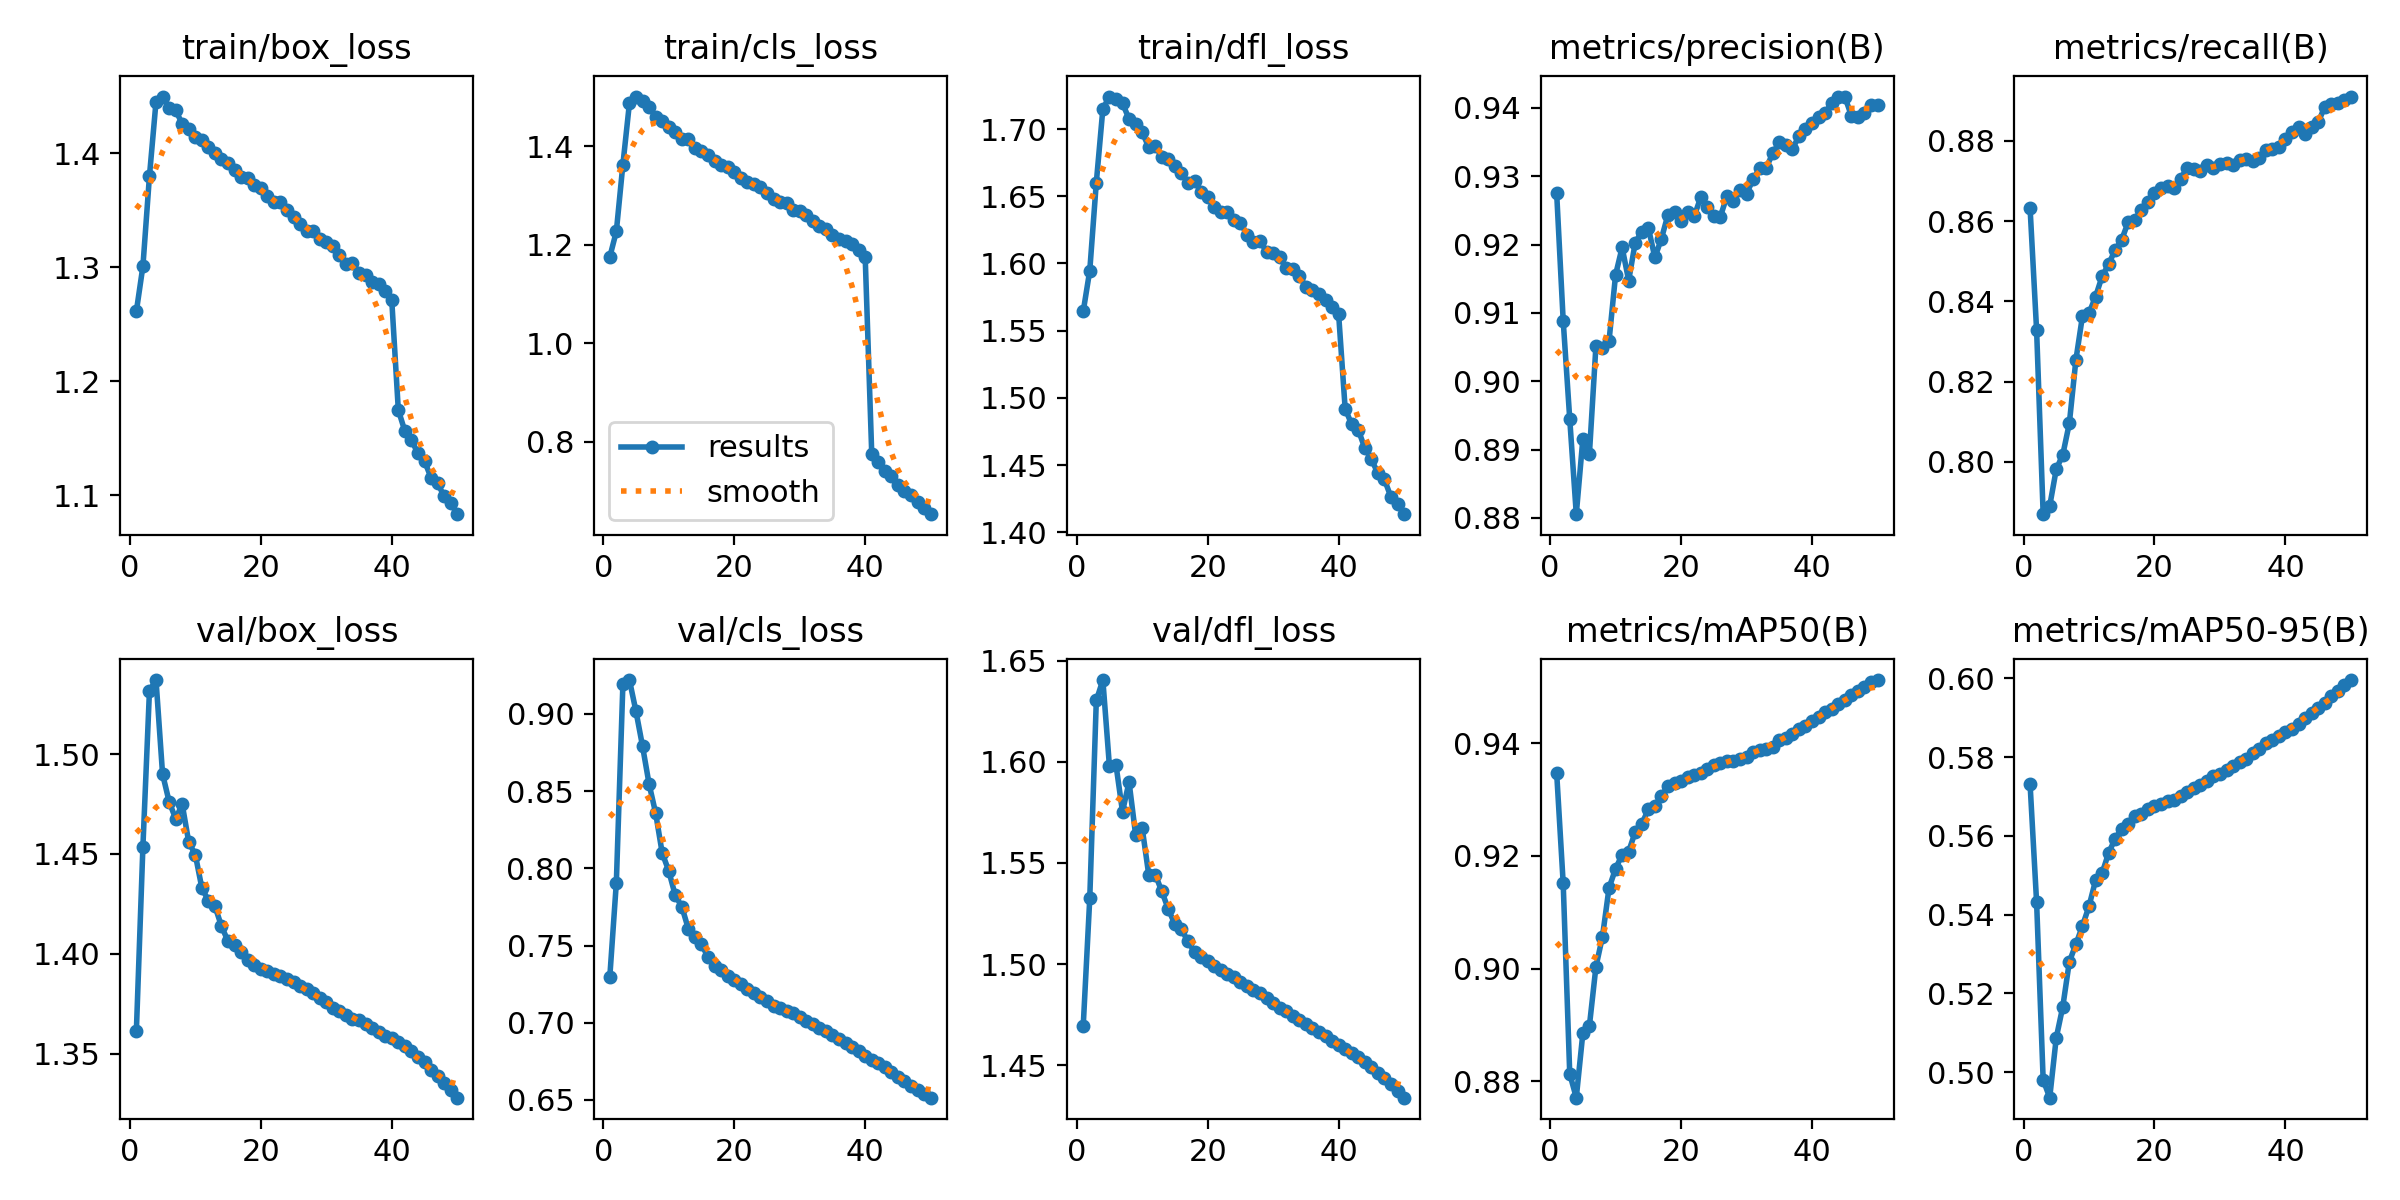

Values plotted in this chart, from the file beside it:
epoch, train/box_loss, train/cls_loss, train/dfl_loss, metrics/precision(B), metrics/recall(B), metrics/mAP50(B), metrics/mAP50-95(B), val/box_loss, val/cls_loss, val/dfl_loss, lr/pg0, lr/pg1, lr/pg2
1, 1.261, 1.175, 1.564, 0.9276, 0.8633, 0.9348, 0.5732, 1.361, 0.7296, 1.469, 0.003332, 0.003332, 0.003332
2, 1.301, 1.227, 1.595, 0.9089, 0.8328, 0.9152, 0.5431, 1.454, 0.7907, 1.532, 0.006534, 0.006534, 0.006534
3, 1.38, 1.363, 1.66, 0.8945, 0.787, 0.8814, 0.498, 1.532, 0.9191, 1.63, 0.009603, 0.009603, 0.009603
4, 1.445, 1.487, 1.715, 0.8806, 0.789, 0.8771, 0.4935, 1.537, 0.9219, 1.641, 0.009406, 0.009406, 0.009406
5, 1.45, 1.501, 1.724, 0.8915, 0.7982, 0.8885, 0.5087, 1.49, 0.9016, 1.598, 0.009406, 0.009406, 0.009406
6, 1.439, 1.492, 1.722, 0.8893, 0.8018, 0.8898, 0.5166, 1.476, 0.8791, 1.599, 0.009208, 0.009208, 0.009208
7, 1.438, 1.479, 1.719, 0.9052, 0.8097, 0.9003, 0.5281, 1.468, 0.8546, 1.575, 0.00901, 0.00901, 0.00901
8, 1.426, 1.46, 1.708, 0.9049, 0.8255, 0.9057, 0.5325, 1.475, 0.8358, 1.59, 0.008812, 0.008812, 0.008812
9, 1.421, 1.452, 1.704, 0.9059, 0.8364, 0.9143, 0.5371, 1.456, 0.81, 1.564, 0.008614, 0.008614, 0.008614
10, 1.414, 1.44, 1.698, 0.9156, 0.8371, 0.9177, 0.5421, 1.45, 0.7984, 1.567, 0.008416, 0.008416, 0.008416
11, 1.412, 1.429, 1.687, 0.9196, 0.8412, 0.9202, 0.5487, 1.433, 0.7825, 1.544, 0.008218, 0.008218, 0.008218
12, 1.405, 1.415, 1.687, 0.9147, 0.8462, 0.9208, 0.5505, 1.427, 0.7752, 1.544, 0.00802, 0.00802, 0.00802
13, 1.4, 1.414, 1.679, 0.9203, 0.8493, 0.9242, 0.5557, 1.424, 0.7607, 1.536, 0.007822, 0.007822, 0.007822
14, 1.395, 1.396, 1.678, 0.9219, 0.8529, 0.9256, 0.5593, 1.414, 0.7556, 1.527, 0.007624, 0.007624, 0.007624
15, 1.392, 1.391, 1.673, 0.9225, 0.8554, 0.9282, 0.5618, 1.406, 0.7507, 1.52, 0.007426, 0.007426, 0.007426
16, 1.385, 1.383, 1.668, 0.9181, 0.8598, 0.9289, 0.5629, 1.405, 0.7426, 1.517, 0.007228, 0.007228, 0.007228
17, 1.379, 1.371, 1.66, 0.9209, 0.8604, 0.9306, 0.565, 1.401, 0.7366, 1.511, 0.00703, 0.00703, 0.00703
18, 1.378, 1.363, 1.661, 0.9244, 0.8628, 0.9324, 0.5657, 1.397, 0.7339, 1.506, 0.006832, 0.006832, 0.006832
19, 1.372, 1.358, 1.653, 0.9247, 0.8648, 0.9328, 0.5668, 1.395, 0.73, 1.504, 0.006634, 0.006634, 0.006634
20, 1.37, 1.349, 1.649, 0.9235, 0.867, 0.9333, 0.5676, 1.393, 0.7275, 1.501, 0.006436, 0.006436, 0.006436
21, 1.363, 1.335, 1.642, 0.9247, 0.8684, 0.934, 0.568, 1.391, 0.7251, 1.499, 0.006238, 0.006238, 0.006238
22, 1.357, 1.328, 1.638, 0.9241, 0.8687, 0.9344, 0.5688, 1.39, 0.7216, 1.497, 0.00604, 0.00604, 0.00604
23, 1.357, 1.322, 1.638, 0.9269, 0.8683, 0.9347, 0.5692, 1.389, 0.7191, 1.495, 0.005842, 0.005842, 0.005842
24, 1.35, 1.317, 1.632, 0.9254, 0.8706, 0.9354, 0.5701, 1.388, 0.7167, 1.494, 0.005644, 0.005644, 0.005644
25, 1.344, 1.304, 1.63, 0.9242, 0.8733, 0.9362, 0.5712, 1.386, 0.7139, 1.491, 0.005446, 0.005446, 0.005446
26, 1.338, 1.293, 1.621, 0.9241, 0.8729, 0.9365, 0.5721, 1.384, 0.7111, 1.489, 0.005248, 0.005248, 0.005248
27, 1.331, 1.286, 1.616, 0.9271, 0.8724, 0.9368, 0.5729, 1.382, 0.7094, 1.487, 0.00505, 0.00505, 0.00505
28, 1.331, 1.284, 1.617, 0.9264, 0.874, 0.9369, 0.5739, 1.381, 0.7077, 1.486, 0.004852, 0.004852, 0.004852
29, 1.325, 1.271, 1.609, 0.9279, 0.8734, 0.9371, 0.5751, 1.378, 0.7062, 1.483, 0.004654, 0.004654, 0.004654
30, 1.322, 1.268, 1.608, 0.9275, 0.8742, 0.9376, 0.5758, 1.376, 0.7037, 1.481, 0.004456, 0.004456, 0.004456
31, 1.319, 1.261, 1.605, 0.9295, 0.8746, 0.9384, 0.5767, 1.373, 0.701, 1.478, 0.004258, 0.004258, 0.004258
32, 1.31, 1.249, 1.596, 0.9311, 0.8739, 0.9387, 0.5776, 1.372, 0.699, 1.477, 0.00406, 0.00406, 0.00406
33, 1.303, 1.239, 1.596, 0.9312, 0.8753, 0.939, 0.5788, 1.37, 0.6967, 1.474, 0.003862, 0.003862, 0.003862
34, 1.303, 1.232, 1.591, 0.9333, 0.8754, 0.9394, 0.5796, 1.368, 0.6945, 1.472, 0.003664, 0.003664, 0.003664
35, 1.295, 1.22, 1.583, 0.935, 0.8749, 0.9405, 0.5811, 1.367, 0.6921, 1.47, 0.003466, 0.003466, 0.003466
36, 1.293, 1.212, 1.581, 0.9346, 0.8757, 0.9408, 0.582, 1.365, 0.6896, 1.468, 0.003268, 0.003268, 0.003268
37, 1.287, 1.207, 1.578, 0.934, 0.8777, 0.9415, 0.5837, 1.363, 0.687, 1.467, 0.00307, 0.00307, 0.00307
38, 1.285, 1.202, 1.573, 0.9358, 0.8781, 0.9425, 0.5842, 1.361, 0.6842, 1.464, 0.002872, 0.002872, 0.002872
39, 1.279, 1.188, 1.567, 0.9369, 0.8786, 0.943, 0.5854, 1.359, 0.6815, 1.462, 0.002674, 0.002674, 0.002674
40, 1.271, 1.175, 1.562, 0.9378, 0.8805, 0.9438, 0.5865, 1.358, 0.6785, 1.46, 0.002476, 0.002476, 0.002476
41, 1.175, 0.7754, 1.492, 0.9387, 0.8822, 0.9446, 0.5871, 1.356, 0.6762, 1.458, 0.002278, 0.002278, 0.002278
42, 1.156, 0.7596, 1.48, 0.9392, 0.8834, 0.9456, 0.5884, 1.354, 0.674, 1.456, 0.00208, 0.00208, 0.00208
43, 1.149, 0.741, 1.476, 0.9408, 0.8817, 0.946, 0.59, 1.351, 0.6712, 1.454, 0.001882, 0.001882, 0.001882
44, 1.137, 0.7296, 1.463, 0.9416, 0.8835, 0.9469, 0.5912, 1.349, 0.6681, 1.452, 0.001684, 0.001684, 0.001684
45, 1.13, 0.713, 1.454, 0.9417, 0.8846, 0.9476, 0.5926, 1.346, 0.6649, 1.449, 0.001486, 0.001486, 0.001486
46, 1.115, 0.7005, 1.444, 0.9389, 0.8885, 0.9485, 0.5938, 1.342, 0.6623, 1.446, 0.001288, 0.001288, 0.001288
47, 1.111, 0.6922, 1.439, 0.9387, 0.8891, 0.9493, 0.5955, 1.339, 0.6592, 1.443, 0.00109, 0.00109, 0.00109
48, 1.099, 0.6771, 1.426, 0.9392, 0.8893, 0.95, 0.5968, 1.335, 0.6565, 1.44, 0.000892, 0.000892, 0.000892
49, 1.094, 0.6645, 1.421, 0.9404, 0.8902, 0.9507, 0.5984, 1.332, 0.6541, 1.437, 0.000694, 0.000694, 0.000694
50, 1.083, 0.6529, 1.413, 0.9405, 0.8911, 0.9512, 0.5996, 1.328, 0.6515, 1.434, 0.000496, 0.000496, 0.000496
